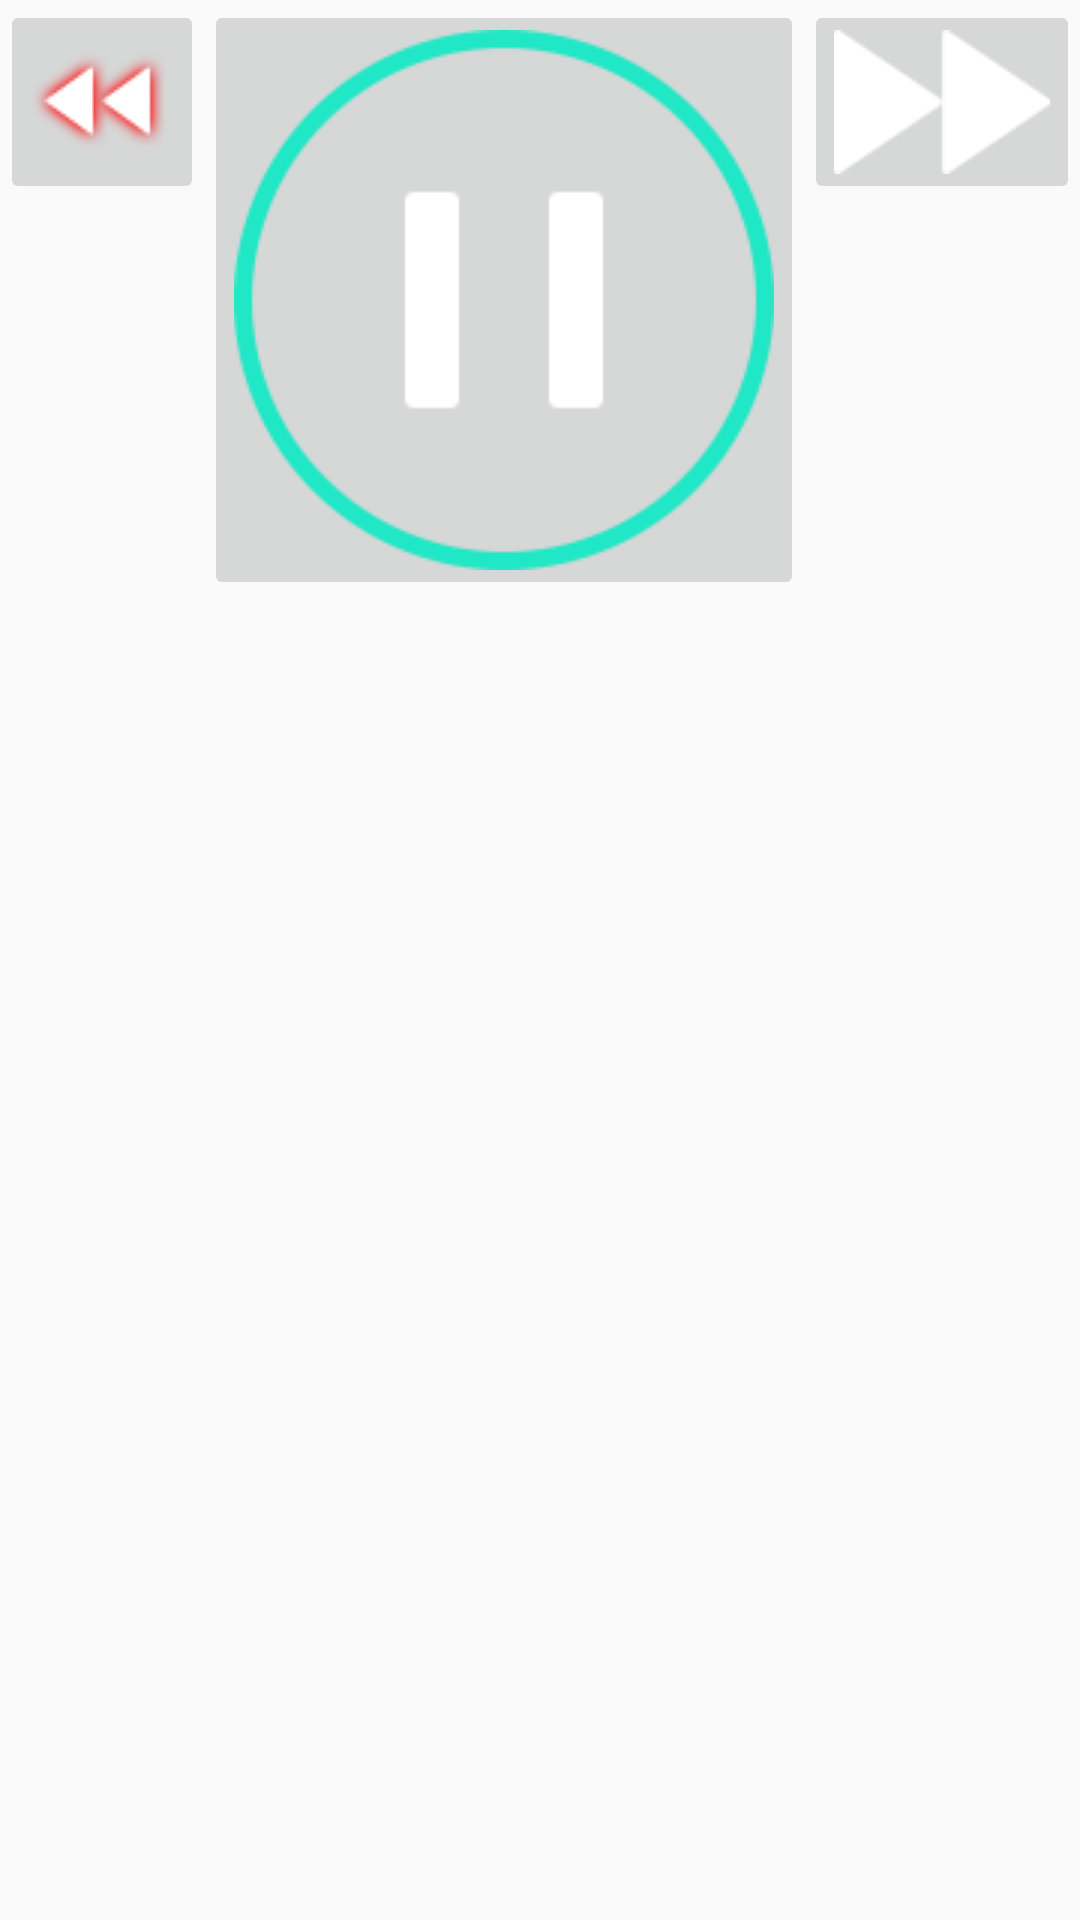

Android layout source for this screen:
<!-- AndroidManifest.xml: application theme AppTheme -->
<!-- res/layout/viewgroup_play_control_without_seekbar.xml -->
<?xml version="1.0" encoding="utf-8"?>

<LinearLayout xmlns:android="http://schemas.android.com/apk/res/android"
    xmlns:app="http://schemas.android.com/apk/res-auto"
    android:orientation="horizontal" android:layout_width="match_parent"
    android:layout_height="match_parent">

        <ImageButton
            android:layout_width="wrap_content"
            android:layout_height="wrap_content"
            app:srcCompat="@drawable/ic_dark_previous_pressed"
            android:layout_weight="1"
            android:contentDescription="@string/txt_play"
            android:id="@+id/btn_previous" />

        <ImageButton
            android:layout_width="wrap_content"
            android:layout_height="wrap_content"
            app:srcCompat="@drawable/bg_button_play"
            android:contentDescription="@string/txt_play"
            android:layout_weight="1"
            android:id="@+id/btn_play" />

        <ImageButton
            android:layout_width="wrap_content"
            android:layout_height="wrap_content"
            app:srcCompat="@drawable/bg_button_pause"
            android:layout_weight="1"
            android:contentDescription="@string/txt_play"
            android:visibility="gone"
            android:id="@+id/btn_pause" />

        <ImageButton
            android:layout_width="wrap_content"
            android:layout_height="wrap_content"
            app:srcCompat="@drawable/bg_button_next"
            android:contentDescription="@string/txt_play"
            android:layout_weight="1"
            android:id="@+id/btn_next" />

</LinearLayout>
<!-- resources referenced by this layout -->
<resources>
  <!-- drawable bg_button_next (drawable) -->
  <?xml version="1.0" encoding="utf-8"?>
  <selector xmlns:android="http://schemas.android.com/apk/res/android">
      <item android:drawable="@drawable/icon_next_pre"
          android:state_pressed="true" />
      <item android:drawable="@drawable/icon_next_def" />
  </selector>
  <!-- drawable bg_button_pause (drawable) -->
  <?xml version="1.0" encoding="utf-8"?>
  <selector xmlns:android="http://schemas.android.com/apk/res/android">
      <item android:drawable="@drawable/btn_pause_pre"
          android:state_pressed="true" />
      <item android:drawable="@drawable/btn_pause_def" />
  </selector>
  <!-- drawable bg_button_play (drawable) -->
  <?xml version="1.0" encoding="utf-8"?>
  <selector xmlns:android="http://schemas.android.com/apk/res/android">
      <item android:drawable="@drawable/btn_play_pre"
          android:state_pressed="true" />
      <item android:drawable="@drawable/btn_play_def" />
  </selector>
  <!-- drawable ic_dark_previous_pressed: png bitmap (drawable, 1256 bytes) -->
  <string name="txt_play">play</string>
  <style name="AppTheme" parent="Theme.AppCompat.Light.NoActionBar">
          
          <item name="colorPrimary">@color/md_teal_500_primary</item>
          
          <item name="colorPrimaryDark">@color/md_teal_700</item>
          
          <item name="colorAccent">@color/md_teal_900</item>
      </style>
  <!-- drawable icon_next_pre: png bitmap (drawable, 1363 bytes) -->
  <!-- drawable icon_next_def: png bitmap (drawable, 1361 bytes) -->
  <!-- drawable btn_pause_pre: png bitmap (drawable, 4509 bytes) -->
  <!-- drawable btn_pause_def: png bitmap (drawable, 6215 bytes) -->
  <!-- drawable btn_play_pre: png bitmap (drawable, 3638 bytes) -->
  <!-- drawable btn_play_def: png bitmap (drawable, 5735 bytes) -->
  <color name="md_teal_500_primary">#009688</color>
  <color name="md_teal_700">#00796B</color>
  <color name="md_teal_900">#004D40</color>
</resources>
